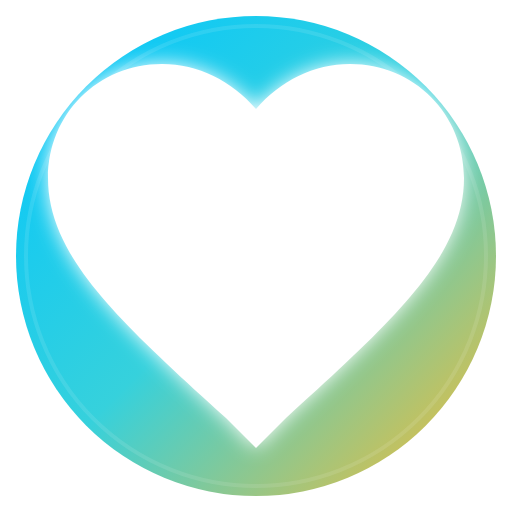
t = 0.00 s
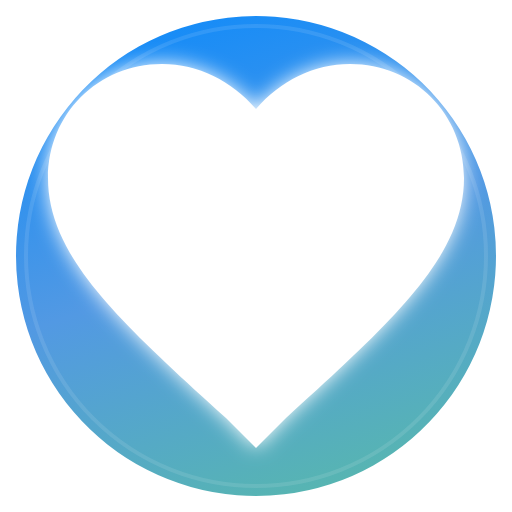
t = 1.50 s
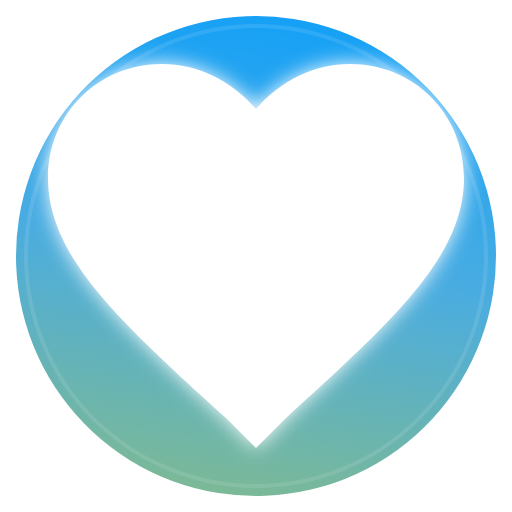
t = 3.00 s
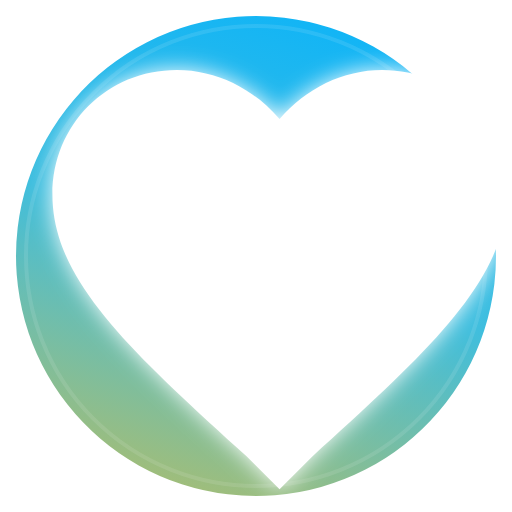
t = 3.50 s
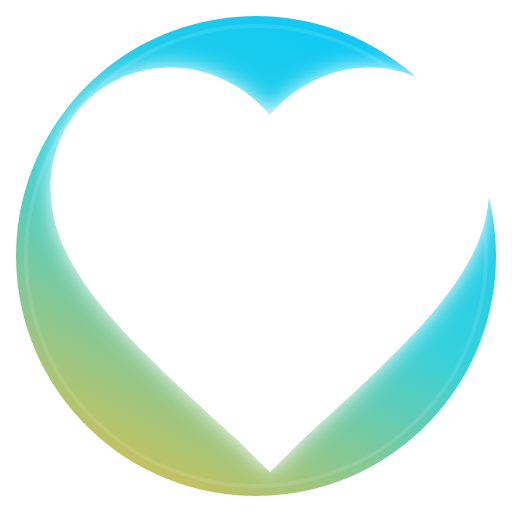
t = 4.00 s
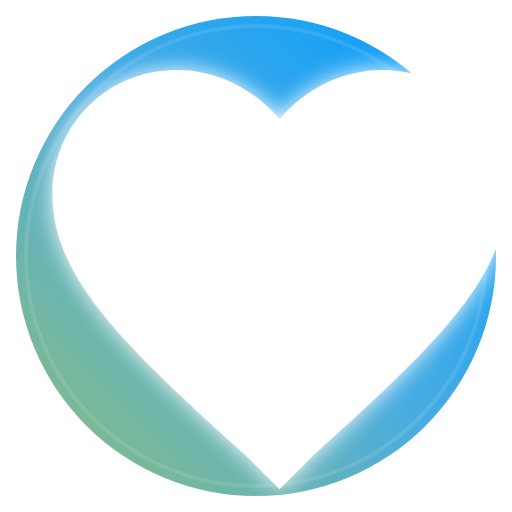
t = 5.00 s

The animated SVG that drew these frames (rendered in a browser with its animation timeline set to each time). Animation: 5 SMIL elements (animate=3,animateTransform=2); frames cover the first 5.00 s, repeats indefinitely.

<svg width="512" height="512" viewBox="0 0 512 512" xmlns="http://www.w3.org/2000/svg" xmlns:xlink="http://www.w3.org/1999/xlink">
  <defs>
    <!-- Vibrant Gradient -->
    <linearGradient id="wingsGradient" x1="0%" y1="0%" x2="100%" y2="100%">
      <stop offset="0%" stop-color="#00C6FF">
        <animate attributeName="stop-color" values="#00C6FF;#0072FF;#00C6FF" dur="4s" repeatCount="indefinite" />
      </stop>
      <stop offset="50%" stop-color="#36D1DC">
        <animate attributeName="stop-color" values="#36D1DC;#5B86E5;#36D1DC" dur="4s" repeatCount="indefinite" />
      </stop>
      <stop offset="100%" stop-color="#FDBB2D">
        <animate attributeName="stop-color" values="#FDBB2D;#22C1C3;#FDBB2D" dur="4s" repeatCount="indefinite" />
      </stop>
    </linearGradient>
    
    <!-- Glow Filter -->
    <filter id="glow" x="-20%" y="-20%" width="140%" height="140%">
      <feGaussianBlur stdDeviation="10" result="blur" />
      <feComposite in="SourceGraphic" in2="blur" operator="over" />
    </filter>
  </defs>

  <!-- Rotating Background Container -->
  <g>
    <animateTransform attributeName="transform" type="rotate" from="0 256 256" to="360 256 256" dur="20s" repeatCount="indefinite" />
    <circle cx="256" cy="256" r="240" fill="url(#wingsGradient)" />
  </g>

  <!-- Inner Shine/Gloss (Static for stability) -->
  <circle cx="256" cy="256" r="230" fill="none" stroke="white" stroke-opacity="0.1" stroke-width="4" />
  
  <!-- Heart Icon -->
  <g transform-origin="256 256">
    <!-- Heart Path -->
    <path d="M256 448l-30-30C118 320 48 256 48 178c0-64 50-114 114-114 36 0 70 17 94 45 24-28 58-45 94-45 64 0 114 50 114 114 0 78-70 142-178 240l-30 30z" fill="white" filter="url(#glow)">
       <!-- Heartbeat Animation -->
       <animateTransform attributeName="transform" type="scale" values="1;1.1;1" keyTimes="0;0.5;1" dur="1.5s" repeatCount="indefinite" calcMode="spline" keySplines="0.4 0 0.2 1; 0.4 0 0.2 1" />
    </path>
  </g>
</svg>
